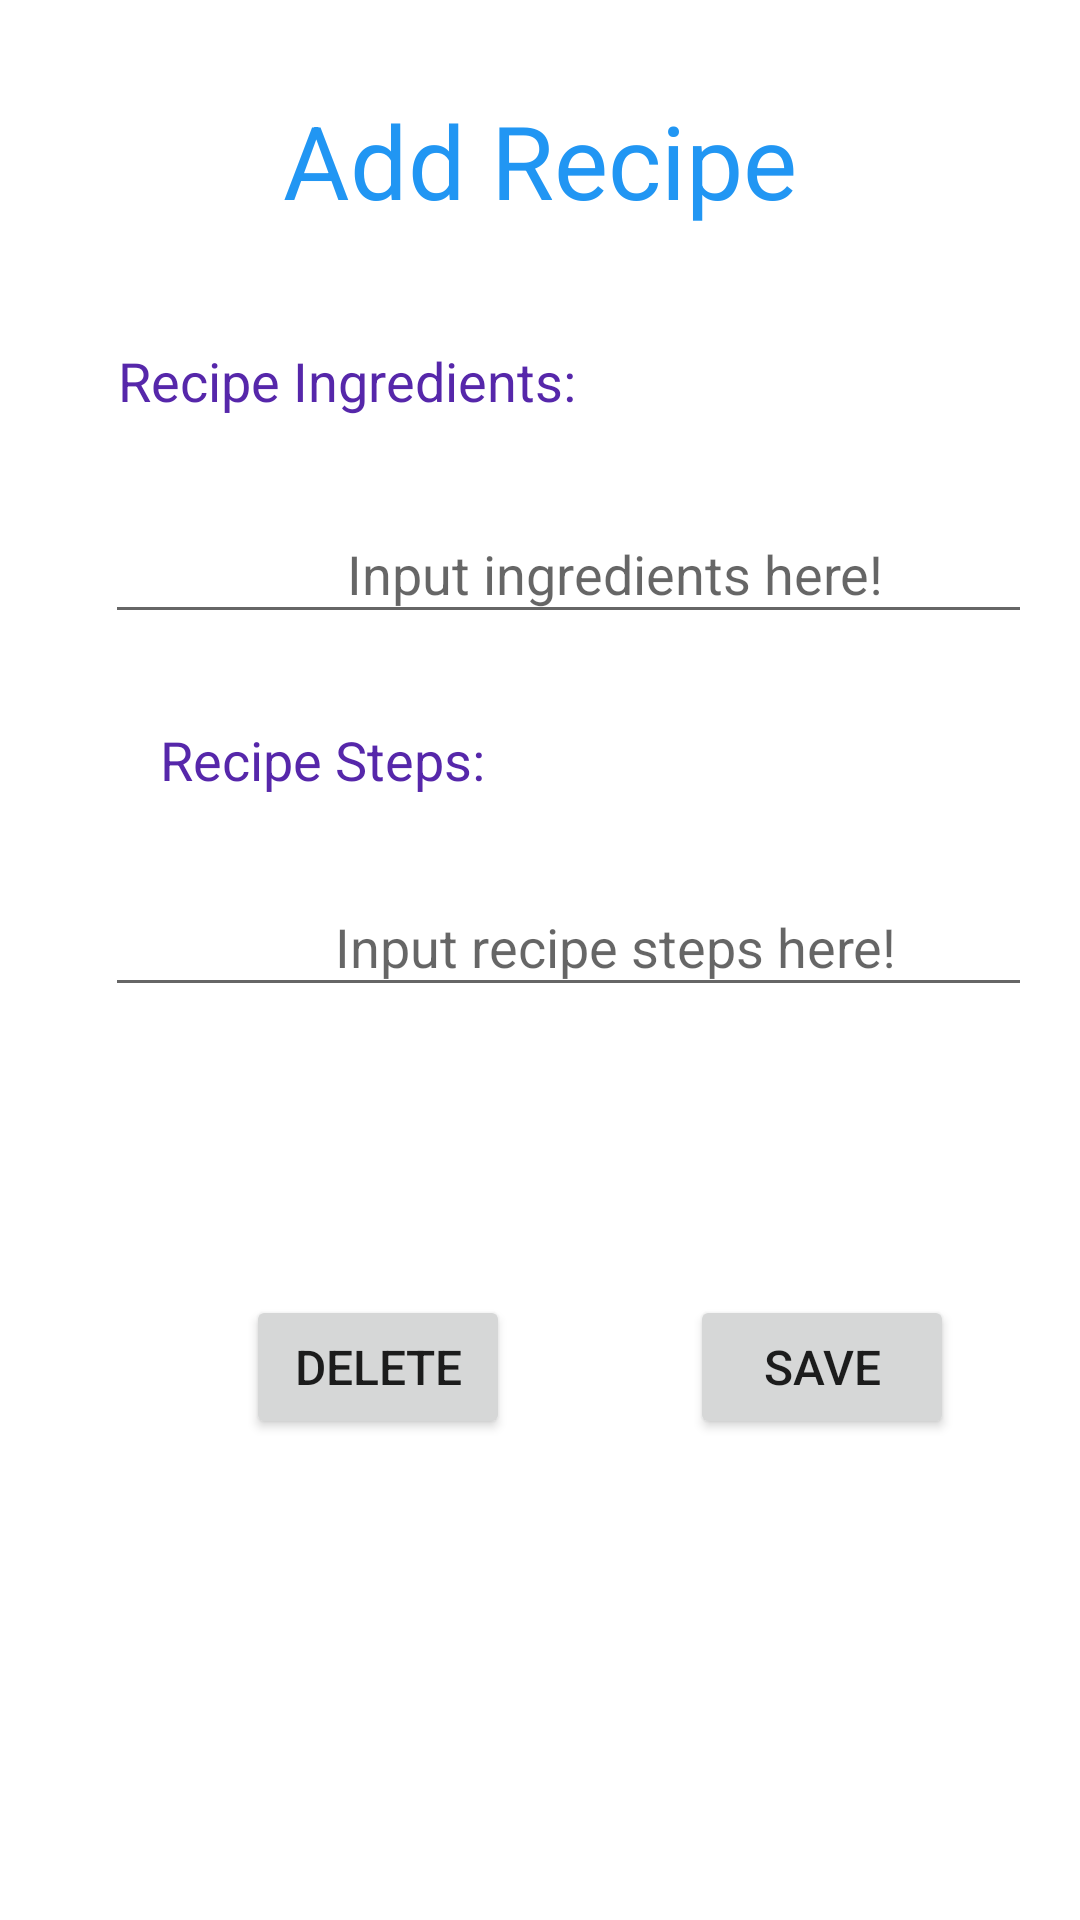

Write the Android layout XML for this screen, with the resource values it uses.
<!-- AndroidManifest.xml: application theme Theme.SystemInventoryDeluXe -->
<!-- res/layout/activity_edit_recipe.xml -->
<?xml version="1.0" encoding="utf-8"?>
<ScrollView xmlns:android="http://schemas.android.com/apk/res/android"
    xmlns:app="http://schemas.android.com/apk/res-auto"
    xmlns:tools="http://schemas.android.com/tools"

    android:id="@+id/edit_recipe_scrollView"
    android:layout_width="match_parent"
    android:layout_height="match_parent"
    android:padding="20sp"
    android:fillViewport="true">


    <androidx.constraintlayout.widget.ConstraintLayout
        android:layout_width="match_parent"
        android:layout_height="match_parent">


        <TextView
            android:id="@+id/greetingMessage"
            android:layout_width="225dp"
            android:layout_height="67dp"
            android:layout_marginStart="73dp"
            android:layout_marginEnd="73dp"
            android:gravity="center"
            android:text="@string/add_recipe"
            android:textColor="#2196F3"
            android:textSize="34sp"
            app:layout_constraintEnd_toEndOf="parent"
            app:layout_constraintStart_toStartOf="parent"
            app:layout_constraintTop_toTopOf="parent" />


        <TextView
            android:id="@+id/ingridients"
            android:layout_width="209dp"
            android:layout_height="32dp"
            android:layout_marginStart="16dp"
            android:layout_marginTop="24dp"
            android:layout_marginEnd="146dp"
            android:gravity="center"
            android:text="@string/recipe_ingredients"
            android:textColor="#5627AA"
            android:textSize="18sp"
            app:layout_constraintEnd_toEndOf="parent"
            app:layout_constraintStart_toStartOf="parent"
            app:layout_constraintTop_toBottomOf="@+id/greetingMessage" />


        <EditText
            android:id="@+id/ingridients_list"
            android:layout_width="340dp"
            android:layout_height="wrap_content"
            android:layout_marginStart="15dp"
            android:layout_marginTop="28dp"
            android:gravity="center"
            android:hint="@string/input_ingrediants_here"
            android:inputType="textCapSentences|textMultiLine"
            android:padding="8dp"
            app:layout_constraintStart_toStartOf="parent"
            app:layout_constraintTop_toBottomOf="@+id/ingridients" />

        <TextView
            android:id="@+id/steps"
            android:layout_width="209dp"
            android:layout_height="32dp"
            android:layout_marginTop="26dp"
            android:layout_marginEnd="146dp"
            android:gravity="center"
            android:text="@string/recipe_steps"
            android:textColor="#5627AA"
            android:textSize="18sp"
            app:layout_constraintEnd_toEndOf="parent"
            app:layout_constraintStart_toStartOf="parent"
            app:layout_constraintTop_toBottomOf="@+id/ingridients_list" />

        <EditText
            android:id="@+id/stepsList"
            android:layout_width="340dp"
            android:layout_height="wrap_content"
            android:layout_marginStart="15dp"
            android:layout_marginTop="26dp"
            android:gravity="center"
            android:hint="@string/input_recipe_steps_here"
            android:inputType="textCapSentences|textMultiLine"
            android:padding="8dp"
            app:layout_constraintStart_toStartOf="parent"
            app:layout_constraintTop_toBottomOf="@+id/steps" />


        <Button
            android:id="@+id/save_button_recp"
            android:layout_width="wrap_content"
            android:layout_height="wrap_content"
            android:layout_marginStart="60dp"
            android:layout_marginTop="96dp"
            android:foregroundGravity="center"
            android:gravity="center"
            android:padding="8dp"
            android:text="Save"
            android:textSize="16sp"
            app:layout_constraintStart_toEndOf="@+id/delete_button_recp"
            app:layout_constraintTop_toBottomOf="@+id/stepsList" />

        <Button
            android:id="@+id/delete_button_recp"
            android:layout_width="wrap_content"
            android:layout_height="wrap_content"
            android:layout_marginStart="62dp"
            android:layout_marginTop="96dp"
            android:gravity="center"
            android:padding="8dp"
            android:text="Delete"
            android:textSize="16sp"
            app:layout_constraintStart_toStartOf="parent"
            app:layout_constraintTop_toBottomOf="@+id/stepsList" />

    </androidx.constraintlayout.widget.ConstraintLayout>
</ScrollView>
<!-- resources referenced by this layout -->
<resources>
  <string name="add_recipe">Add Recipe</string>
  <string name="input_ingrediants_here">Input ingredients here!</string>
  <string name="input_recipe_steps_here">Input recipe steps here!</string>
  <string name="recipe_ingredients">Recipe Ingredients:</string>
  <string name="recipe_steps">Recipe Steps:</string>
  <style name="Theme.SystemInventoryDeluXe" parent="Theme.MaterialComponents.DayNight.DarkActionBar">
          
          <item name="colorPrimary">@color/purple_500</item>
          <item name="colorPrimaryVariant">@color/purple_700</item>
          <item name="colorOnPrimary">@color/white</item>
          
          <item name="colorSecondary">@color/teal_200</item>
          <item name="colorSecondaryVariant">@color/teal_700</item>
          <item name="colorOnSecondary">@color/black</item>
          
          <item name="android:statusBarColor" tools:targetApi="l">?attr/colorPrimaryVariant</item>
          
      </style>
  <!-- not gathered from this repository: default colours our renderer supplied (Android Studio template values) -->
  <color name="purple_500">#FF6200EE</color>
  <color name="purple_700">#FF3700B3</color>
  <color name="teal_200">#FF03DAC5</color>
  <color name="teal_700">#FF018786</color>
  <color name="black">#FF000000</color>
  <color name="white">#FFFFFFFF</color>
</resources>
